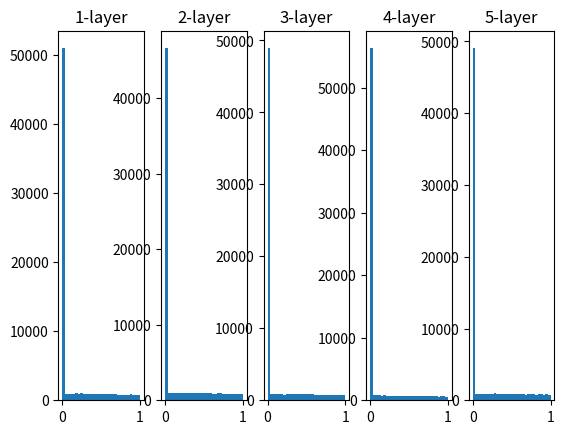

Write Python code to recreate this figure.
import numpy as np
import matplotlib.pyplot as plt


def sigmoid(x):
    return 1 / (1 + np.exp(-x))


def tanh(x):
    return np.tanh(x)


def ReLU(x):
    return np.maximum(0, x)


x = np.random.randn(1000, 100)
node_num = 100
hidden_layer_size = 5
activations = {}

for i in range(hidden_layer_size):
    if i != 0:
        x = activations[i-1]

    # w = np.random.randn(node_num, node_num) * 1
    # w = np.random.randn(node_num, node_num) * 0.01
    # w = np.random.randn(node_num, node_num) / np.sqrt(node_num)
    w = np.random.randn(node_num, node_num) * np.sqrt(2.0 / node_num)

    z = np.dot(x, w)
    # a = sigmoid(z)
    # a = tanh(z)
    a = ReLU(z)
    activations[i] = a

for i, a in activations.items():
    plt.subplot(1, len(activations), i+1)
    plt.title(str(i+1) + '-layer')
    plt.hist(a.flatten(), 30, range=(0,1))
plt.show()
